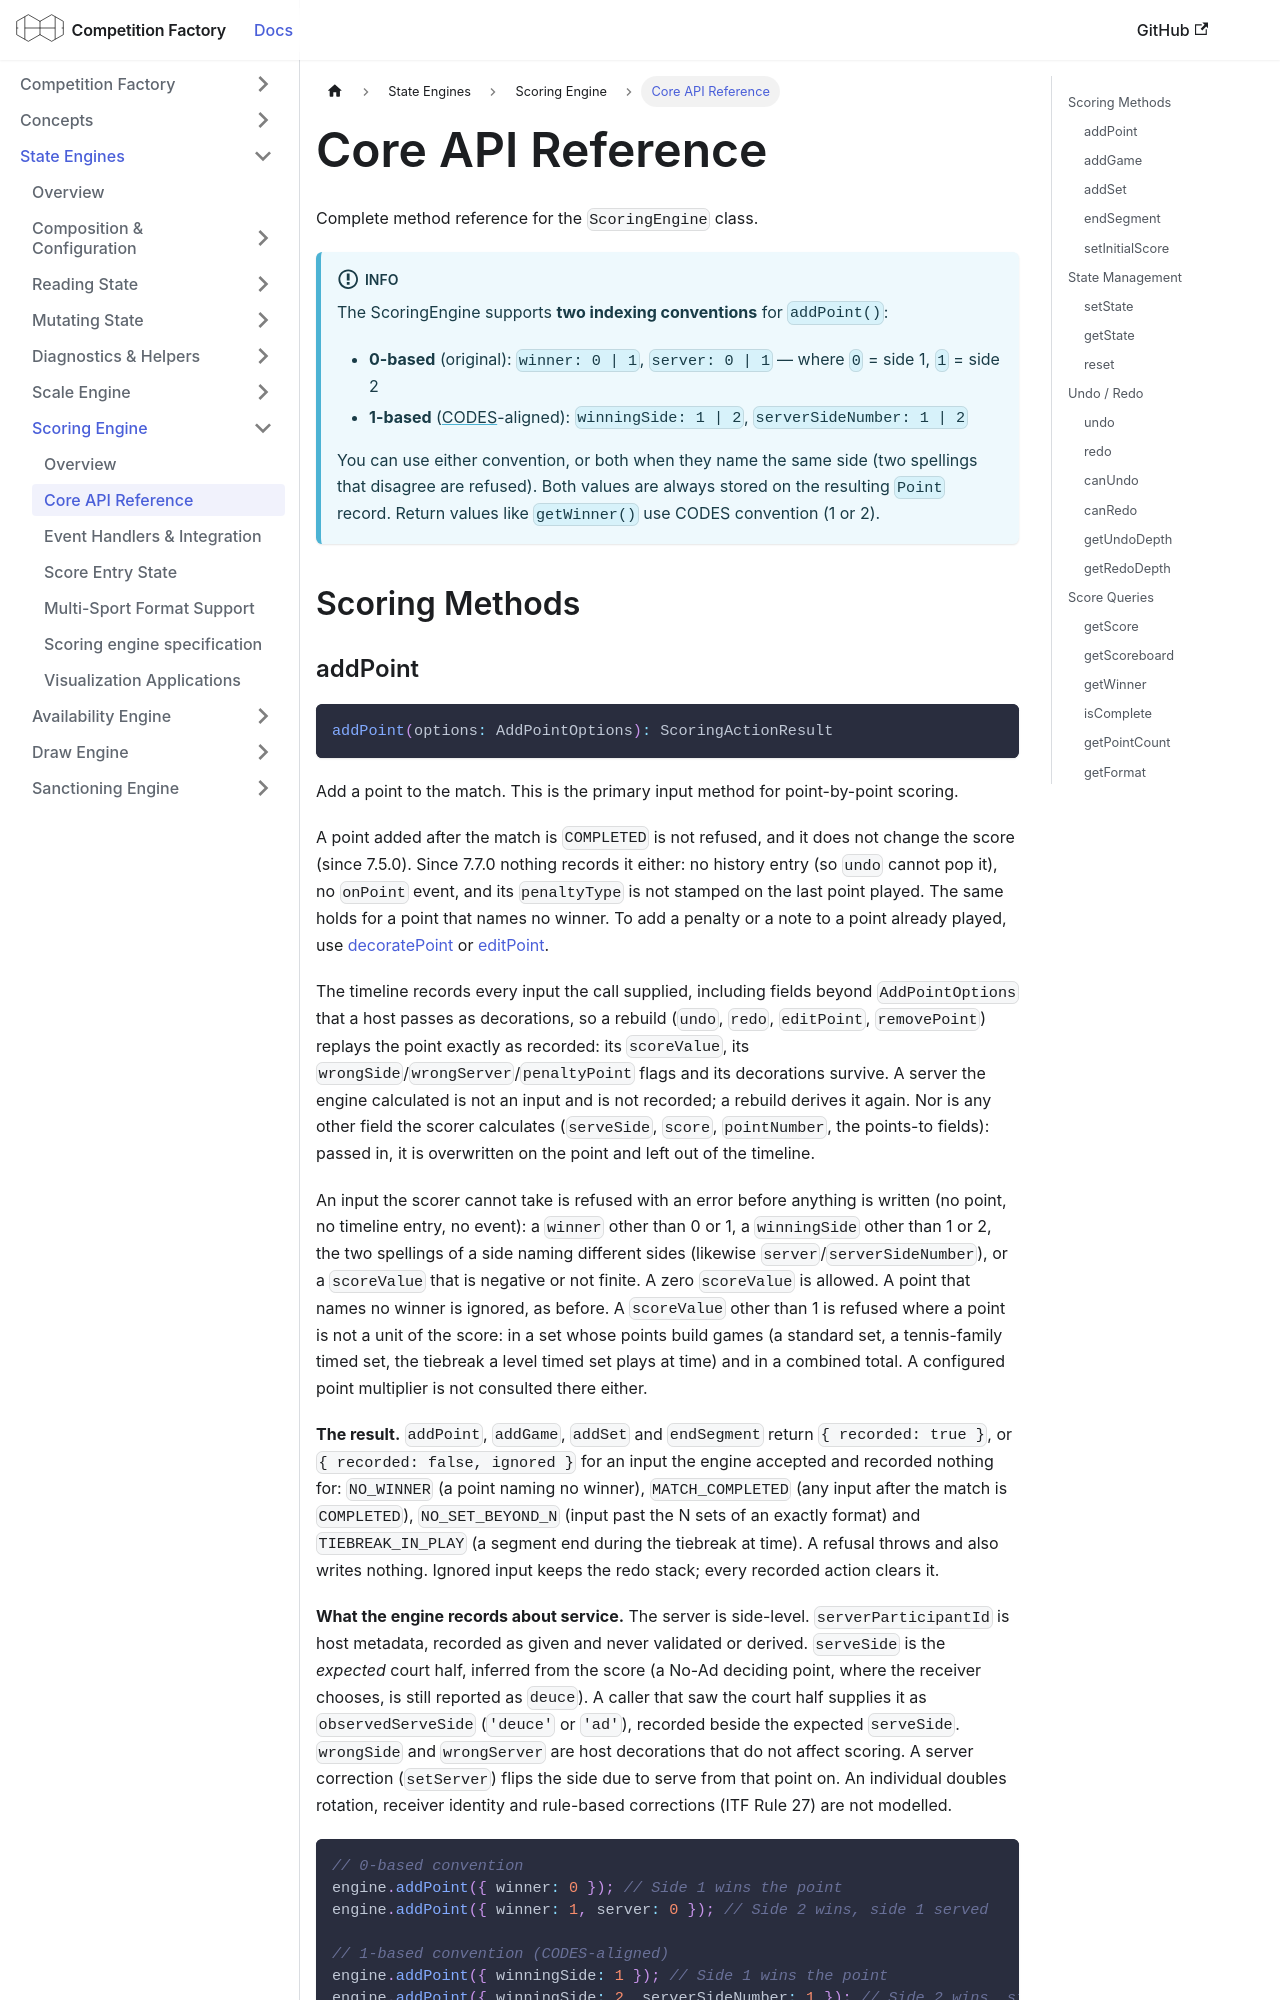

repository: CourtHive/competition-factory · page: docs/scoring-engine/scoring-engine-api/index.html · generator: docusaurus

---
title: Core API Reference
---

Complete method reference for the `ScoringEngine` class.

:::info
The ScoringEngine supports **two indexing conventions** for `addPoint()`:

- **0-based** (original): `winner: 0 | 1`, `server: 0 | 1` — where `0` = side 1, `1` = side 2
- **1-based** ([CODES](/docs/data-standards#codes)-aligned): `winningSide: 1 | 2`, `serverSideNumber: 1 | 2`

You can use either convention, or both when they name the same side (two spellings that disagree are refused). Both values are always stored on the resulting `Point` record. Return values like `getWinner()` use CODES convention (1 or 2).
:::

## Scoring Methods
